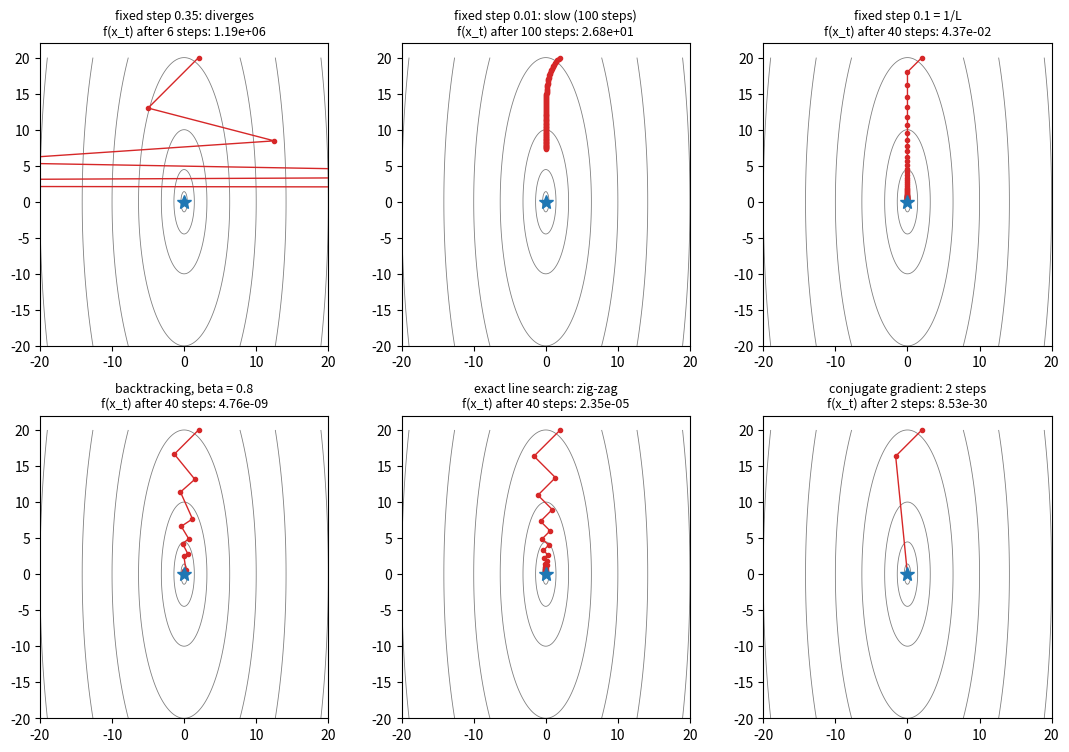

Write Python code to recreate this figure.
"""Gradient descent on f(x) = (10 x1^2 + x2^2) / 2 with different step size rules, and conjugate gradient."""

import numpy as np
import matplotlib.pyplot as plt

A = np.diag([10.0, 1.0])
x0 = np.array([2.0, 20.0])


def f(x):
    return 0.5 * x @ A @ x


def grad(x):
    return A @ x


def fixed(alpha, k):
    x, path = x0.copy(), [x0.copy()]
    for _ in range(k):
        x = x - alpha * grad(x)
        path.append(x.copy())
    return np.array(path)


def backtracking(k, beta=0.8, c=0.5):
    x, path = x0.copy(), [x0.copy()]
    for _ in range(k):
        gx, a = grad(x), 1.0
        while f(x - a * gx) > f(x) - c * a * gx @ gx:  # Armijo condition
            a *= beta
        x = x - a * gx
        path.append(x.copy())
    return np.array(path)


def exact(k):
    x, path = x0.copy(), [x0.copy()]
    for _ in range(k):
        r = -grad(x)
        x = x + (r @ r) / (r @ A @ r) * r
        path.append(x.copy())
    return np.array(path)


def conjugate_gradient():
    x = x0.copy()
    r = -grad(x)
    d = r.copy()
    path = [x.copy()]
    for _ in range(2):
        a = (r @ r) / (d @ A @ d)
        x = x + a * d
        r_new = r - a * A @ d
        d = r_new + (r_new @ r_new) / (r @ r) * d
        r = r_new
        path.append(x.copy())
    return np.array(path)


runs = [("fixed step 0.35: diverges", fixed(0.35, 6)),
        ("fixed step 0.01: slow (100 steps)", fixed(0.01, 100)),
        ("fixed step 0.1 = 1/L", fixed(0.1, 40)),
        ("backtracking, beta = 0.8", backtracking(40)),
        ("exact line search: zig-zag", exact(40)),
        ("conjugate gradient: 2 steps", conjugate_gradient())]

g1, g2 = np.meshgrid(np.linspace(-20, 20, 300), np.linspace(-20, 20, 300))
F = 0.5 * (10 * g1 ** 2 + g2 ** 2)
fig, axes = plt.subplots(2, 3, figsize=(11, 7.6))
for ax, (title, p) in zip(axes.flat, runs):
    ax.contour(g1, g2, F, levels=[1, 10, 50, 200, 500, 1000, 2000], colors="gray", linewidths=0.6)
    ax.plot(p[:, 0], p[:, 1], "o-", ms=3, lw=1, color="C3")
    ax.plot(0, 0, "*", ms=10, color="C0")
    ax.set_xlim(-20, 20)
    ax.set_ylim(-20, 22)
    ax.set_title(f"{title}\nf(x_t) after {len(p) - 1} steps: {f(p[-1]):.2e}", fontsize=9)
    ax.set_aspect("equal")
fig.tight_layout()
